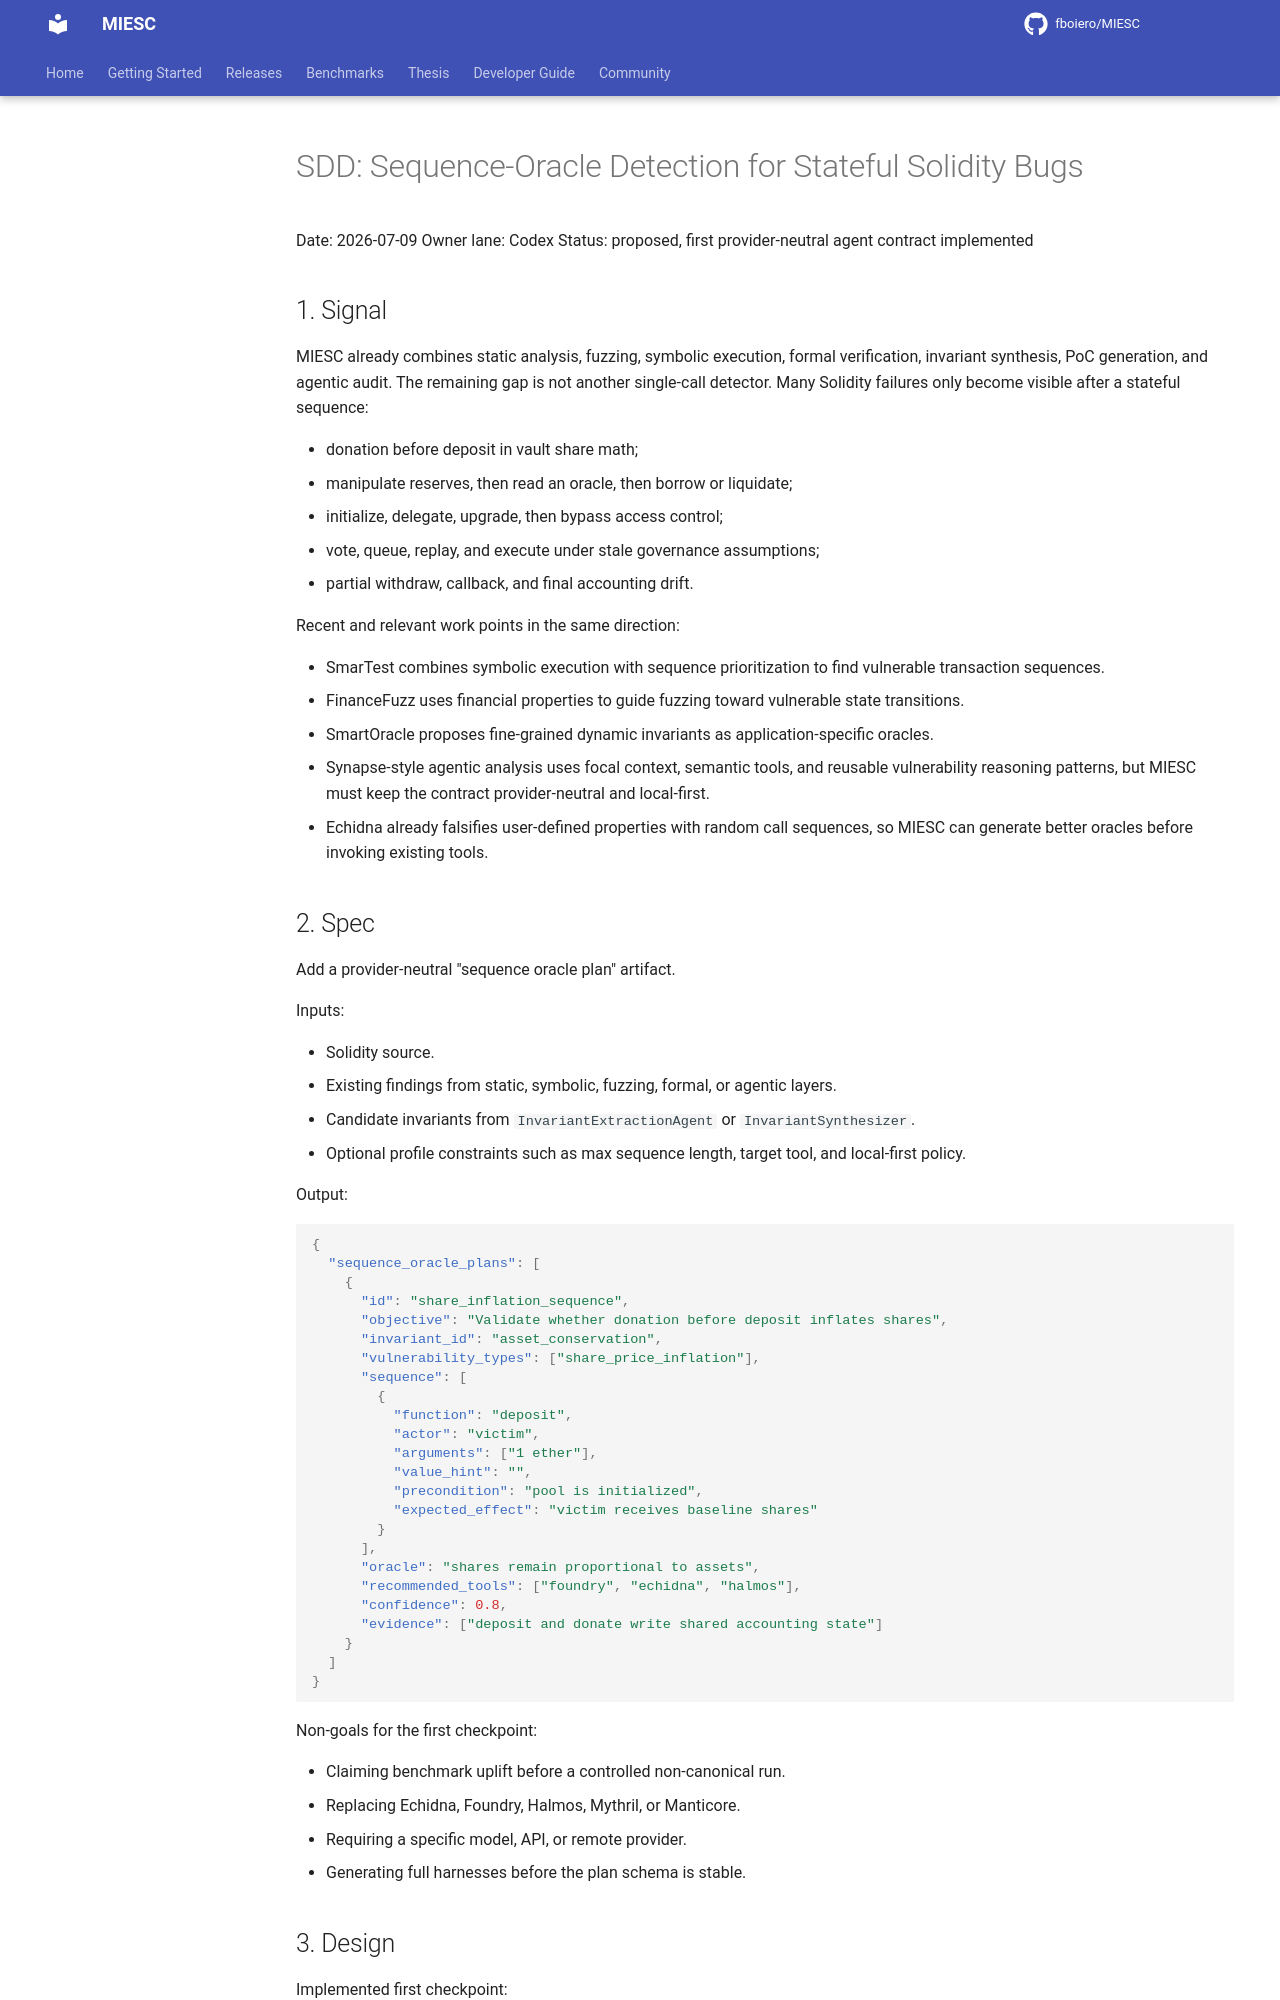

repository: fboiero/MIESC · page: sdd/SDD_SEQUENCE_ORACLE_DETECTION_20260709/index.html · generator: jekyll

# SDD: Sequence-Oracle Detection for Stateful Solidity Bugs

Date: 2026-07-09
Owner lane: Codex
Status: proposed, first provider-neutral agent contract implemented

## 1. Signal

MIESC already combines static analysis, fuzzing, symbolic execution, formal
verification, invariant synthesis, PoC generation, and agentic audit. The
remaining gap is not another single-call detector. Many Solidity failures only
become visible after a stateful sequence:

- donation before deposit in vault share math;
- manipulate reserves, then read an oracle, then borrow or liquidate;
- initialize, delegate, upgrade, then bypass access control;
- vote, queue, replay, and execute under stale governance assumptions;
- partial withdraw, callback, and final accounting drift.

Recent and relevant work points in the same direction:

- SmarTest combines symbolic execution with sequence prioritization to find
  vulnerable transaction sequences.
- FinanceFuzz uses financial properties to guide fuzzing toward vulnerable
  state transitions.
- SmartOracle proposes fine-grained dynamic invariants as application-specific
  oracles.
- Synapse-style agentic analysis uses focal context, semantic tools, and
  reusable vulnerability reasoning patterns, but MIESC must keep the contract
  provider-neutral and local-first.
- Echidna already falsifies user-defined properties with random call sequences,
  so MIESC can generate better oracles before invoking existing tools.
